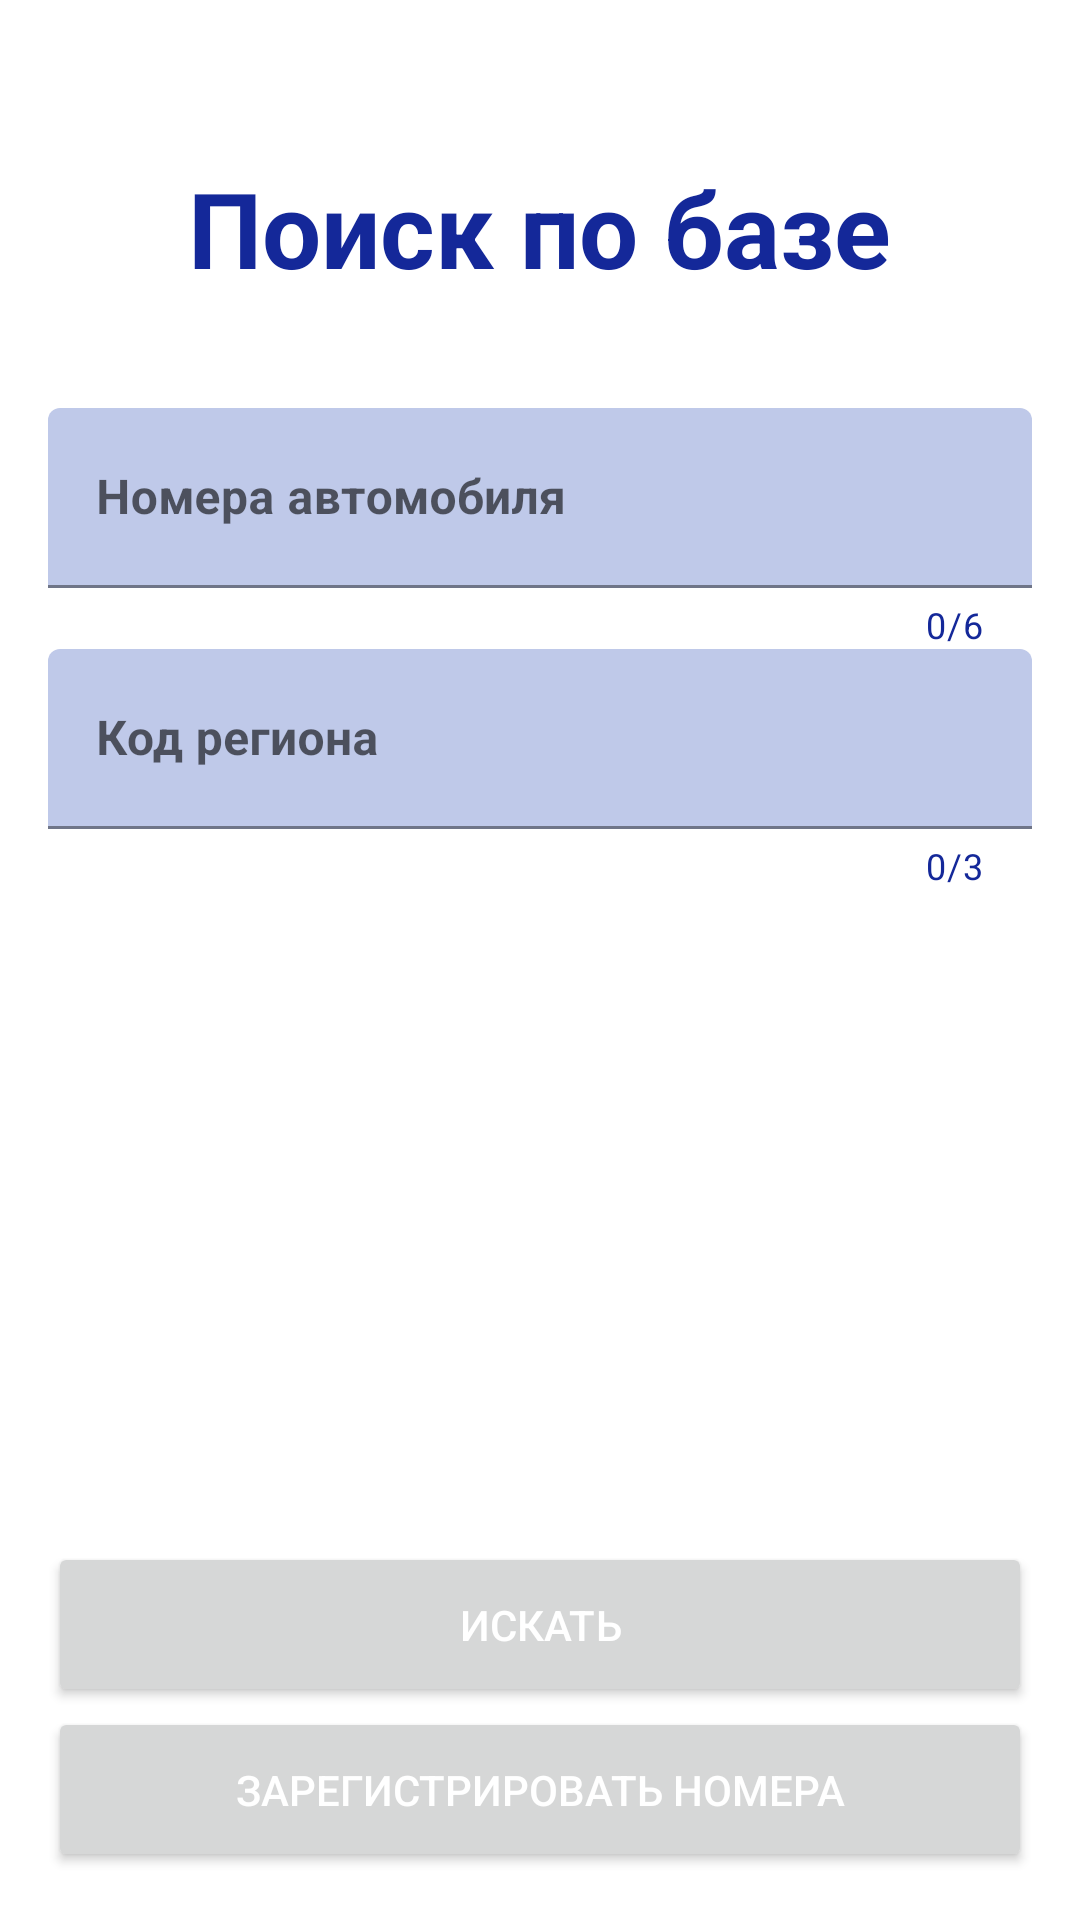

Android layout source for this screen:
<!-- AndroidManifest.xml: application theme Theme.CarNumbersDatabase -->
<!-- res/layout/activity_main.xml -->
<?xml version="1.0" encoding="utf-8"?>
<RelativeLayout xmlns:android="http://schemas.android.com/apk/res/android"
    xmlns:app="http://schemas.android.com/apk/res-auto"
    xmlns:tools="http://schemas.android.com/tools"
    android:layout_width="match_parent"
    android:layout_height="match_parent"
    android:orientation="vertical"
    android:padding="16dp"
    tools:context=".activities.MainActivity">


    <LinearLayout
        android:id="@+id/topMainView"
        android:layout_width="match_parent"
        android:layout_height="wrap_content"
        android:orientation="vertical">

        <RelativeLayout
            android:layout_width="match_parent"
            android:layout_height="120dp">

            <TextView
                android:id="@+id/searchNumbersTextView"
                android:layout_width="wrap_content"
                android:layout_height="wrap_content"
                android:layout_centerInParent="true"
                android:layout_marginStart="85dp"
                android:layout_marginTop="40dp"
                android:text="@string/search_numbers"
                android:textColor="@color/blue"
                android:textSize="35sp"
                android:textStyle="bold" />
        </RelativeLayout>

        <com.google.android.material.textfield.TextInputLayout
            android:layout_width="match_parent"
            android:layout_height="wrap_content"
            android:layout_marginTop="0dp"
            android:orientation="vertical"
            app:boxBackgroundColor="@color/light_blue_for_text_fields"
            app:boxStrokeColor="@color/blue"
            app:counterEnabled="true"
            app:counterMaxLength="6"
            app:counterTextColor="@color/blue"
            app:errorEnabled="true">

            <com.google.android.material.textfield.TextInputEditText
                android:id="@+id/searchCarNumbersEditText"
                android:layout_width="match_parent"
                android:layout_height="60dp"
                android:hint="@string/car_numbers"
                android:textColor="@color/black"
                android:textStyle="bold" />
        </com.google.android.material.textfield.TextInputLayout>

        <com.google.android.material.textfield.TextInputLayout
            android:layout_width="match_parent"
            android:layout_height="wrap_content"
            android:layout_marginTop="0dp"
            android:orientation="vertical"
            app:boxBackgroundColor="@color/light_blue_for_text_fields"
            app:boxStrokeColor="@color/blue"
            app:counterEnabled="true"
            app:counterMaxLength="3"
            app:counterTextColor="@color/blue"
            app:errorEnabled="true">

            <com.google.android.material.textfield.TextInputEditText
                android:id="@+id/searchRegionCodeEditText"
                android:layout_width="match_parent"
                android:layout_height="60dp"
                android:hint="@string/region_code"
                android:inputType="number"
                android:textColor="@color/black"
                android:textStyle="bold" />
        </com.google.android.material.textfield.TextInputLayout>

    </LinearLayout>

    <RelativeLayout
        android:layout_width="wrap_content"
        android:layout_height="wrap_content"
        android:layout_alignParentBottom="true">

        <Button
            android:id="@+id/searchButton"
            android:layout_width="match_parent"
            android:layout_height="55dp"
            android:text="@string/search_button_text"
            android:textColor="@color/white" />

        <Button
            android:id="@+id/addNumbersButton"
            android:layout_width="match_parent"
            android:layout_height="55dp"
            android:layout_below="@id/searchButton"
            android:text="@string/add_numbers_button_text"
            android:textColor="@color/white" />

    </RelativeLayout>


</RelativeLayout>
<!-- resources referenced by this layout -->
<resources>
  <color name="black">#FF000000</color>
  <color name="blue">#142899</color>
  <color name="light_blue_for_text_fields">#bFC9E9</color>
  <color name="white">#FFFFFFFF</color>
  <string name="add_numbers_button_text">Зарегистрировать номера</string>
  <string name="car_numbers">Номера автомобиля</string>
  <string name="region_code">Код региона</string>
  <string name="search_button_text">Искать</string>
  <string name="search_numbers">Поиск по базе</string>
  <style name="Theme.CarNumbersDatabase" parent="Theme.MaterialComponents.Light">
          
          <item name="colorPrimary">@color/blue</item>
          <item name="colorPrimaryVariant">@color/black</item>
          <item name="colorOnPrimary">@color/black</item>
          
          <item name="colorSecondary">@color/blue</item>
          <item name="colorSecondaryVariant">@color/teal_700</item>
          <item name="colorOnSecondary">@color/black</item>
          
          <item name="android:statusBarColor">?attr/colorPrimaryVariant</item>
          
          <item name="android:textColorPrimary">@color/white</item>
      </style>
  <color name="teal_700">#FF018786</color>
</resources>
